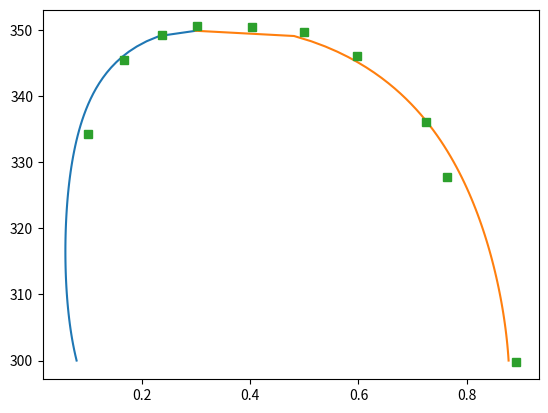

Write Python code to recreate this figure.
##############################################################################
# Librerias utilizadas
###############################################################################


import numpy as np
import matplotlib.pyplot as plt

from scipy.optimize import fsolve

###############################################################################
# Declaración de globales 
###############################################################################

# Paramertos de interacción para la equación 5 del
global_parametro_interaccion_A12 = 4.6120810e2
global_parametro_interaccion_B12 = 5.275480e1
global_parametro_interaccion_C12 = 1.718153e-2
global_parametro_interaccion_A21 = 6.523878e3
global_parametro_interaccion_B21 = 6.035228e1
global_parametro_interaccion_C21 = -1.881921
global_alfa_12 = 0.2
global_r_j_molk = 8.134


global_t_experimental = [334.24, 
                         345.48,
                         349.16, 
                         350.52,
                         350.44,
                         349.70,
                         346.09,
                         336.01,
                         327.71,
                         299.71]

global_x_experimental = [0.0991, 
                         0.1669,
                         0.2374, 
                         0.3013,
                         0.4026,
                         0.4984,
                         0.5964,
                         0.7245,
                         0.7640,
                         0.8919]
# Literatura
global_tc_para_mezcla = 349.52

###############################################################################

def rmsep(v_calculado, v_experimental):
  assert len(v_calculado) == len(v_experimental)

  n = len(v_calculado)
 
  s = 0
  for v_calc, v_exp in zip(v_calculado, v_experimental):
    diff = v_calc - v_exp
    s += diff * diff

  return np.sqrt(s / n)

def indice_del_maximo(l):
  j = 0
  v_max = 0
  for i, v_actual in enumerate(l):
    if v_actual > v_max:
      j = i
      v_max = v_actual

  return j


def nrtl_lny_sistema_binario_substancia_1(x, tau, g):
  """
  gamma 1 descrita por la ecuación 5-62 del seader

  gamma1 = e^[x2^2[(t21G21^2) / (x1 + x2G21)^2 + (t12G12) / (x2 + x1G12)^2]]

  Parametros
  ----------
  x : list[float] 
    Lista con los valores de x1 y x2
  t : list[float]
    Lista con los valores de t12 y t21 de NRTL
  g : float
    Lista con los parametros G12 y G21 de NRTL

  Devuelve
  --------
  float
    gamma 1
  """
  x1, x2 = x
  t12, t21 = tau
  g12, g21 = g 


  # Precalculando valores
  a = (t21 * g21 * g21) / ((x1 + x2 * g21) * (x1 + x2 * g21))
  b = (t12 * g12) / ((x2 + x1 * g12) * (x2 + x1 * g12))

  return x2 * x2 * (a + b)


def nrtl_lny_sistema_binario_substancia_2(x, tau, g):
  """
  Parametros
  ----------
  x : list[float] 
    Lista con los valores de x1 y x2
  tau : list[float]
    Lista con los valores de t12 y t21 de NRTL
  g : float
    Lista con los parametros G12 y G21 de NRTL

  Devuelve
  --------
  float
    gamma 2
  """

  x1, x2 = x
  t12, t21 = tau
  g12, g21 = g 

  # Precalculando valores
  a = (t12 * g12 * g12) / ((x2 + x1 * g12) * (x2 + x1 * g12))
  b = (t21 * g21) / ((x1 + x2 * g21) * (x1 + x2 * g21))

  return x1 * x1 * (a + b)



def nrtl_tau(delta_g, r, t):
  """
  τ_ij o τ_ji descrita por la ecuación 5-60 o 5-61 del seader

  si delta_g = (g_ij - g_jj)
  τ_ij = (g_ij - g_jj) / (RT)

  si delta_g = (g_ji - g_jj)
  τ_ji = (g_ji - g_ii) / (RT)

  Parametros
  ----------
  delta_g : float
    La diferencia entre g_ij - g_jj
  r : float
    Constante universal de los gases
  t : float
    Temperatura

  Devuelve
  --------
  float
    τ_ij
  """

  return delta_g / (r * t)


def nrtl_G(alfa_ji, tau_ji):
  """
  G_ij expresado por la ecuación 6-59 del seader

  G_ij = e^(-α_jiτ_ji)

  Parametros:
  -----------
  alfa_ji : float
    α_ji
  tau_ji : float
    τ_ji

  Devuelve:
  ---------
  float
    G_ij
  """

  return np.exp(-alfa_ji * tau_ji)


def nrtl_delta_g(aij, bij, cij, t, tc):
  """
  Ecuación para sacar g_ij - g_jj

  g_ij - g_jj = Aij + Bij(Tc - T) + Cij(Tc - T)^2

  Parametros
  ----------
  aij : float
    Primer coeficiente del polinomio
  bij : float
    Segundo coeficiente del polinomio
  cij : float
    Tercer coeficiente del polinomio
  t : float
    Temperatura
  tc : float
    Temperatura critica

  Devuelve:
    g_ij - g_jj
  """

  t_diff = tc - t
  return aij + bij * t_diff + cij * t_diff * t_diff


def mezcla_calcular_nrtl_delta_g_12(t):
  """
  t (˚K)
  """

  a = global_parametro_interaccion_A12
  b = global_parametro_interaccion_B12
  c = global_parametro_interaccion_C12
  tc = global_tc_para_mezcla
  return nrtl_delta_g(a, b, c, t, tc)


def mezcla_calcular_nrtl_delta_g_21(t):
  """
  t (˚K)
  """

  a = global_parametro_interaccion_A21
  b = global_parametro_interaccion_B21
  c = global_parametro_interaccion_C21
  tc = global_tc_para_mezcla
  return nrtl_delta_g(a, b, c, t, tc)


def mezcla_calcular_funciones_de_t(t):
  delta_g_12 = mezcla_calcular_nrtl_delta_g_12(t)
  delta_g_21 = mezcla_calcular_nrtl_delta_g_21(t)
  tau12 = nrtl_tau(delta_g_12, global_r_j_molk, t)
  tau21 = nrtl_tau(delta_g_21, global_r_j_molk, t)
  G12 = nrtl_G(global_alfa_12, tau12)
  G21 = nrtl_G(global_alfa_12, tau21)
  return [tau12, tau21], [G12, G21]


def funcion_objetivo_1(x1alfa, x1beta, t):
  tau, G = mezcla_calcular_funciones_de_t(t)
  alfa = nrtl_lny_sistema_binario_substancia_1([x1alfa, 1 - x1alfa], tau, G)
  beta = nrtl_lny_sistema_binario_substancia_1([x1beta, 1 - x1beta], tau, G)

  return alfa - beta - np.log(x1beta/x1alfa)


def funcion_objetivo_2(x1alfa, x1beta, t):
  tau, G = mezcla_calcular_funciones_de_t(t)
  alfa = nrtl_lny_sistema_binario_substancia_2([x1alfa, 1 - x1alfa], tau, G)
  beta = nrtl_lny_sistema_binario_substancia_2([x1beta, 1 - x1beta], tau, G)
  
  return alfa - beta - np.log((1 - x1beta) / (1 - x1alfa))


def fsolve_encontrar_x1_alfa_y_x1_beta(t):
  def funcion_objetivo(x):
    obj1 = funcion_objetivo_1(x[0], x[1], t)
    obj2 = funcion_objetivo_2(x[0], x[1], t)
    return obj1, obj2

  return fsolve(funcion_objetivo, [0.0503, 0.8224]) 



t = np.linspace(global_tc_para_mezcla * 1.001, 300, 64)

x_alfa = []
x_beta = []

for t_actual in t:
  nueva_alfa, nueva_beta = fsolve_encontrar_x1_alfa_y_x1_beta(t_actual)
  x_alfa.append(nueva_alfa)
  x_beta.append(nueva_beta)

plt.plot(x_alfa, t)
plt.plot(x_beta, t)
plt.plot(global_x_experimental, global_t_experimental, "s")
plt.show()


x_calc = []

i = indice_del_maximo(global_t_experimental)

for t_actual in global_t_experimental[:i]:
  nueva_alfa, nueva_beta = fsolve_encontrar_x1_alfa_y_x1_beta(t_actual)
  x_calc.append(nueva_alfa)

for t_actual in global_t_experimental[i:]:
  nueva_alfa, nueva_beta = fsolve_encontrar_x1_alfa_y_x1_beta(t_actual)
  x_calc.append(nueva_beta)

print(rmsep(x_calc, global_x_experimental))

# De aqui para abajo es codigo en cuarantena
"""
def newton_rapson_f1_derivada_1_alfa(x1alfa, x1beta, t):
  tau, G = mezcla_calcular_funciones_de_t(t)

  tau12, tau21 = tau
  g12, g21 = G

  p1 = (1 - x1alfa) * (1 - x1alfa)
  p2 = -2 * tau21 * (1 - g21) * g21 * g21
  p3 = np.power((g21 * (1 - x1alfa) + x1alfa), 3)
  p4 = -2 * (g12 - 1) * g12 * tau12
  p5 = np.power((g12 * x1alfa - x1alfa + 1), 3)

  p6  = -2 * (1 - x1alfa)
  p7 = tau21 * g21 * g21
  p8 = np.power(g21 * (1 - x1alfa) + x1alfa, 2)
  p9 = g12 * tau12
  p10 = np.power(g12 * x1alfa - x1alfa + 1, 2)
  
  return p1 * (p2 / p3 + p4 / p5) + p6 * (p7 / p8 + p9 / p10) + 1 / x1alfa


def newton_rapson_f1_derivada_1_beta(x1alfa, x1beta, t):
  tau, G = mezcla_calcular_funciones_de_t(t)

  tau12, tau21 = tau
  g12, g21 = G

  p1 = (1 - x1beta) * (1 - x1beta)
  p2 = -2 * tau21 * (1 - g21) * g21 * g21
  p3 = np.power((g21 * (1 - x1beta) + x1beta), 3)
  p4 = -2 * (g12 - 1) * g12 * tau12
  p5 = np.power((g12 * x1beta - x1beta + 1), 3)

  p6  = -2 * (1 - x1beta)
  p7 = tau21 * g21 * g21
  p8 = np.power(g21 * (1 - x1beta) + x1beta, 2)
  p9 = g12 * tau12
  p10 = np.power(g12 * x1beta - x1beta + 1, 2)
  
  return p1 * (p2 / p3 + p4 / p5) + p6 * (p7 / p8 + p9 / p10) - 1 / x1beta


def newton_rapson_f2_derivada_1_alfa(x1alfa, x1beta, t):
  tau, G = mezcla_calcular_funciones_de_t(t)

  tau12, tau21 = tau
  g12, g21 = G

  p1 = x1alfa * x1alfa
  p2 = -2 * tau12 * (g12 - 1) * g12 * g12
  p3 = np.power((g12 * x1alfa - x1alfa + 1), 3)
  p4 = -2 * (1 - g21) * g21 * tau21
  p5 = np.power((g21 * (1 - x1alfa) + x1alfa), 3)

  p6  = 2 * x1alfa
  p7 = tau12 * g12 * g12
  p8 = np.power((g12 * x1alfa - x1alfa + 1), 2)
  p9 = g12 * tau12
  p10 = np.power((g21 * (1 - x1alfa) + x1alfa), 2)
  
  return p1 * (p2 / p3 + p4 / p5) + p6 * (p7 / p8 + p9 / p10) + 1 / (1 - x1alfa)


def newton_rapson_f2_derivada_1_beta(x1alfa, x1beta, t):
  tau, G = mezcla_calcular_funciones_de_t(t)

  tau12, tau21 = tau
  g12, g21 = G

  p1 = x1beta * x1beta
  p2 = -2 * tau12 * (g12 - 1) * g12 * g12
  p3 = np.power((g12 * x1beta - x1beta + 1), 3)
  p4 = -2 * (1 - g21) * g21 * tau21
  p5 = np.power((g21 * (1 - x1beta) + x1beta), 3)

  p6  = 2 * x1beta
  p7 = tau12 * g12 * g12
  p8 = np.power((g12 * x1beta - x1beta + 1), 2)
  p9 = g12 * tau12
  p10 = np.power((g21 * (1 - x1beta) + x1beta), 2)
  
  return p1 * (p2 / p3 + p4 / p5) + p6 * (p7 / p8 + p9 / p10) - 1 / (1 - x1beta)


def newton_rapson_determinante(x1alfa, x1beta, t):
  df1dx = newton_rapson_f1_derivada_1_alfa(x1alfa, x1beta, t)
  df1dy = newton_rapson_f1_derivada_1_beta(x1alfa, x1beta, t)
  df2dx = newton_rapson_f2_derivada_1_alfa(x1alfa, x1beta, t)
  df2dy = newton_rapson_f2_derivada_1_beta(x1alfa, x1beta, t)
  return np.linalg.det([[df1dx, df2dy], [df2dx, df2dy]])


def newton_rapson_delta_x1alfa(x1alfa, x1beta, t):
  J = newton_rapson_determinante(x1alfa, x1beta, t)
  df2dy = newton_rapson_f2_derivada_1_beta(x1alfa, x1beta, t)
  df1dy = newton_rapson_f1_derivada_1_beta(x1alfa, x1beta, t)
  a = -funcion_objetivo_1(x1alfa, x1beta, t) * df2dy
  b = funcion_objetivo_2(x1alfa, x1beta, t) * df1dy
  return (a + b) / J


def newton_rapson_delta_x1beta(x1alfa, x1beta, t):
  J = newton_rapson_determinante(x1alfa, x1beta, t)
  df2dx = newton_rapson_f2_derivada_1_alfa(x1alfa, x1beta, t)
  df1dx = newton_rapson_f1_derivada_1_alfa(x1alfa, x1beta, t)
  a = -funcion_objetivo_2(x1alfa, x1beta, t) * df1dx
  b = funcion_objetivo_1(x1alfa, x1beta, t) * df2dx
  return (a + b) / J


def newton_rapson_encontrar_x1_alfa_x1_beta(t):
  x1alfa_pasado = 0
  x1beta_pasado = 0
  x1alfa_actual = 0.2221
  x1beta_actual = 0.4978

  def seguir(err=5e-5):
    err_x1alfa = abs((x1alfa_actual - x1alfa_pasado) / x1alfa_actual) * 100
    err_x1beta = abs((x1beta_actual - x1beta_pasado) / x1beta_actual) * 100
    return err_x1alfa > err and err_x1beta > err

  while seguir():
    x1alfa_pasado = x1alfa_actual
    x1beta_pasado = x1beta_actual
    x1alfa_actual = x1alfa_pasado + newton_rapson_delta_x1alfa(x1alfa_pasado, x1beta_pasado, t)
    x1beta_actual = x1beta_pasado + newton_rapson_delta_x1beta(x1alfa_pasado, x1beta_pasado, t)
    print(x1alfa_pasado, x1beta_pasado)
    print(x1alfa_actual, x1beta_actual)

  return x1alfa_actual, x1beta_actual


def f_obj(x):
  alfa = newton_rapson_f1(x[0], x[1], 347.89)
  beta = newton_rapson_f2(x[0], x[1], 347.89)
  return alfa, beta

r = fsolve(f_obj, [0.2221, 0.4978])

print(r)
print(f_obj(r))
"""


